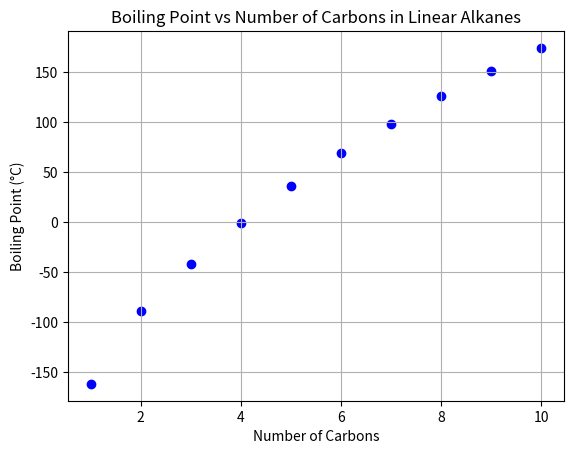

The matplotlib source for this figure:
import matplotlib.pyplot as plt

# Number of carbons for the first 10 linear alkanes
carbons = list(range(1, 11))

# Boiling points in Celsius
boiling_points = [-161.5, -88.6, -42.1, -0.5, 36.1, 68.7, 98.4, 125.6, 150.8, 174.0]

# Create scatter plot
plt.scatter(carbons, boiling_points, color='blue')

# Add title and labels
plt.title('Boiling Point vs Number of Carbons in Linear Alkanes')
plt.xlabel('Number of Carbons')
plt.ylabel('Boiling Point (°C)')

# Add grid
plt.grid(True)

# Save the plot as a PNG file
plt.savefig('alkane_boiling_points.png', dpi=300)

# Show plot
plt.show()

